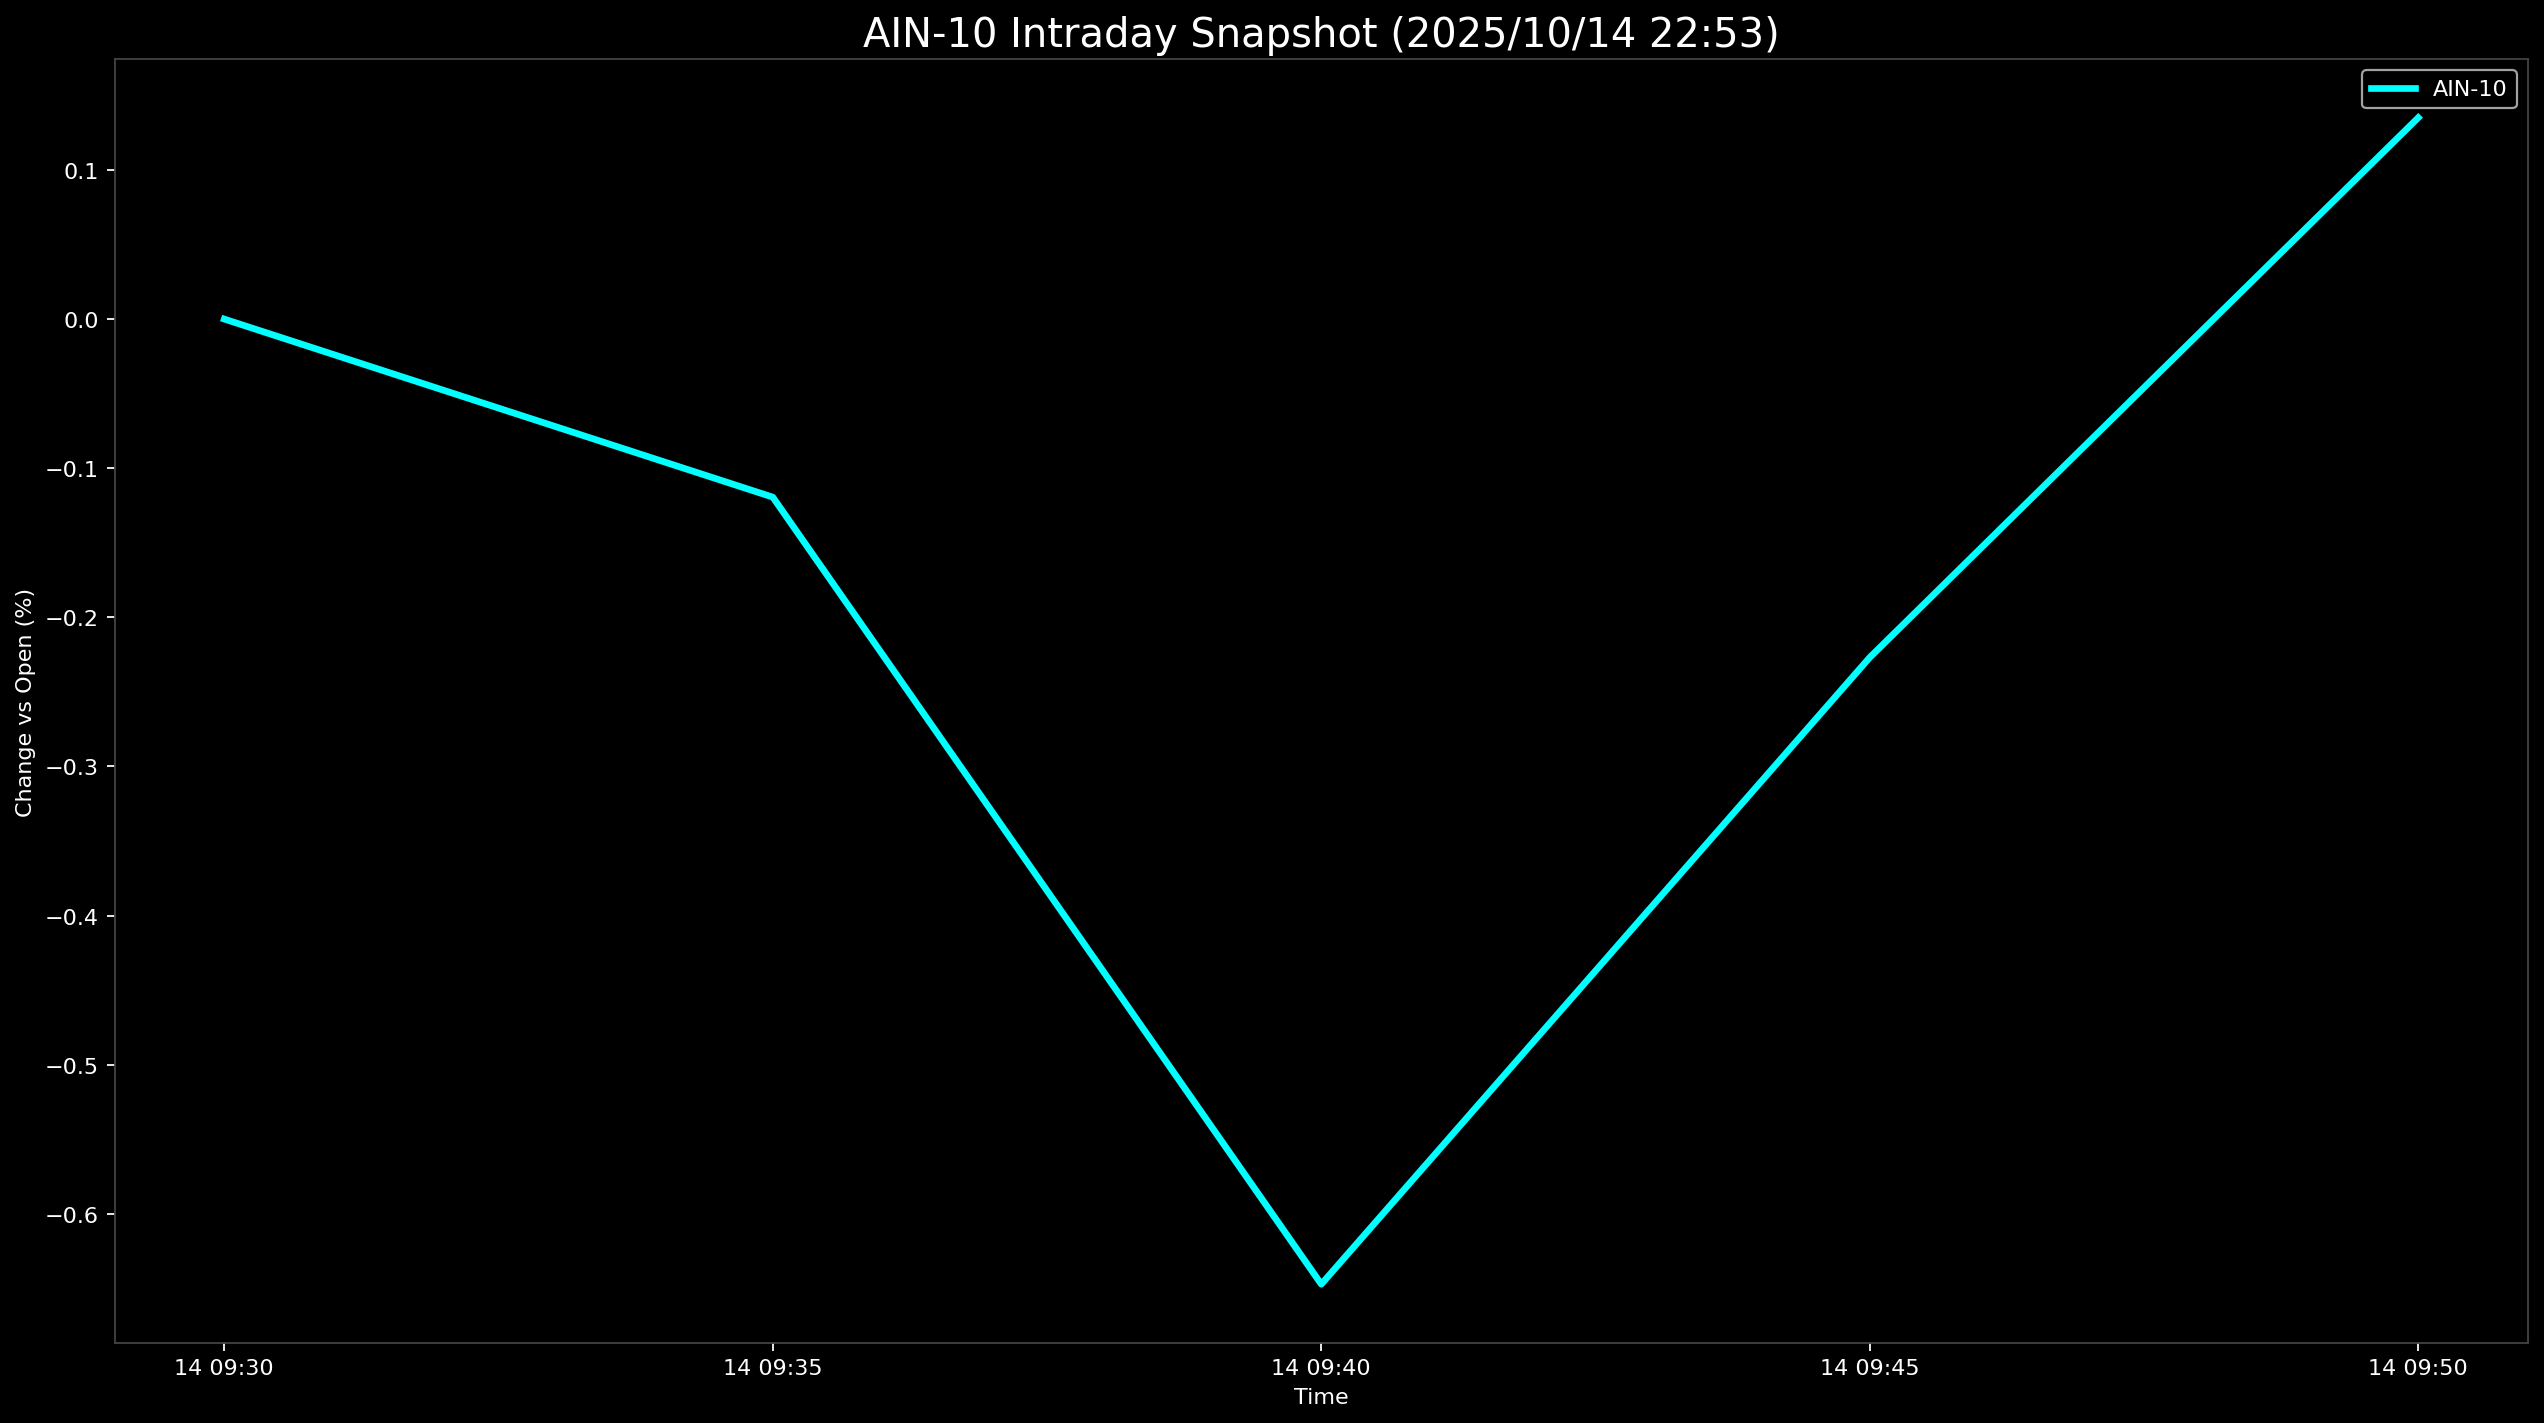

The table this chart was drawn from, first rows:
Datetime, AIN-10
2025-10-14 09:30:00, 0.0
2025-10-14 09:35:00, -0.1194
2025-10-14 09:40:00, -0.6472
2025-10-14 09:45:00, -0.2269
2025-10-14 09:50:00, 0.1351
